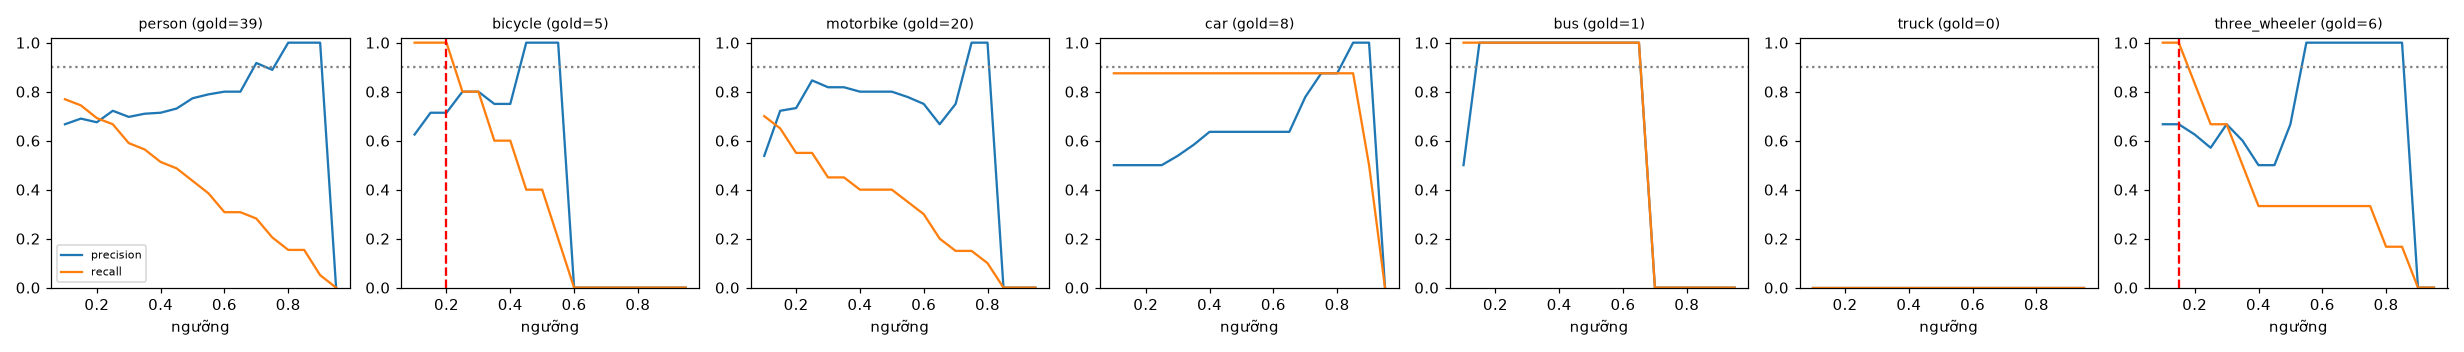

Data behind this chart, as committed beside it:
class, thr, tp, fp, fn, precision, recall, f1, n_gold
person, 0.1, 30, 15, 9, 0.667, 0.769, 0.714, 39
person, 0.15, 29, 13, 10, 0.69, 0.744, 0.716, 39
person, 0.2, 27, 13, 12, 0.675, 0.692, 0.684, 39
person, 0.25, 26, 10, 13, 0.722, 0.667, 0.693, 39
person, 0.3, 23, 10, 16, 0.697, 0.59, 0.639, 39
person, 0.35, 22, 9, 17, 0.71, 0.564, 0.629, 39
person, 0.4, 20, 8, 19, 0.714, 0.513, 0.597, 39
person, 0.45, 19, 7, 20, 0.731, 0.487, 0.585, 39
person, 0.5, 17, 5, 22, 0.773, 0.436, 0.557, 39
person, 0.55, 15, 4, 24, 0.789, 0.385, 0.517, 39
person, 0.6, 12, 3, 27, 0.8, 0.308, 0.444, 39
person, 0.65, 12, 3, 27, 0.8, 0.308, 0.444, 39
person, 0.7, 11, 1, 28, 0.917, 0.282, 0.431, 39
person, 0.75, 8, 1, 31, 0.889, 0.205, 0.333, 39
person, 0.8, 6, 0, 33, 1.0, 0.154, 0.267, 39
person, 0.85, 6, 0, 33, 1.0, 0.154, 0.267, 39
person, 0.9, 2, 0, 37, 1.0, 0.051, 0.098, 39
person, 0.95, 0, 0, 39, 0.0, 0.0, 0.0, 39
bicycle, 0.1, 5, 3, 0, 0.625, 1.0, 0.769, 5
bicycle, 0.15, 5, 2, 0, 0.714, 1.0, 0.833, 5
bicycle, 0.2, 5, 2, 0, 0.714, 1.0, 0.833, 5
bicycle, 0.25, 4, 1, 1, 0.8, 0.8, 0.8, 5
bicycle, 0.3, 4, 1, 1, 0.8, 0.8, 0.8, 5
bicycle, 0.35, 3, 1, 2, 0.75, 0.6, 0.667, 5
bicycle, 0.4, 3, 1, 2, 0.75, 0.6, 0.667, 5
bicycle, 0.45, 2, 0, 3, 1.0, 0.4, 0.571, 5
bicycle, 0.5, 2, 0, 3, 1.0, 0.4, 0.571, 5
bicycle, 0.55, 1, 0, 4, 1.0, 0.2, 0.333, 5
bicycle, 0.6, 0, 0, 5, 0.0, 0.0, 0.0, 5
bicycle, 0.65, 0, 0, 5, 0.0, 0.0, 0.0, 5
bicycle, 0.7, 0, 0, 5, 0.0, 0.0, 0.0, 5
bicycle, 0.75, 0, 0, 5, 0.0, 0.0, 0.0, 5
bicycle, 0.8, 0, 0, 5, 0.0, 0.0, 0.0, 5
bicycle, 0.85, 0, 0, 5, 0.0, 0.0, 0.0, 5
bicycle, 0.9, 0, 0, 5, 0.0, 0.0, 0.0, 5
bicycle, 0.95, 0, 0, 5, 0.0, 0.0, 0.0, 5
motorbike, 0.1, 14, 12, 6, 0.538, 0.7, 0.609, 20
motorbike, 0.15, 13, 5, 7, 0.722, 0.65, 0.684, 20
motorbike, 0.2, 11, 4, 9, 0.733, 0.55, 0.629, 20
motorbike, 0.25, 11, 2, 9, 0.846, 0.55, 0.667, 20
motorbike, 0.3, 9, 2, 11, 0.818, 0.45, 0.581, 20
motorbike, 0.35, 9, 2, 11, 0.818, 0.45, 0.581, 20
motorbike, 0.4, 8, 2, 12, 0.8, 0.4, 0.533, 20
motorbike, 0.45, 8, 2, 12, 0.8, 0.4, 0.533, 20
motorbike, 0.5, 8, 2, 12, 0.8, 0.4, 0.533, 20
motorbike, 0.55, 7, 2, 13, 0.778, 0.35, 0.483, 20
motorbike, 0.6, 6, 2, 14, 0.75, 0.3, 0.429, 20
motorbike, 0.65, 4, 2, 16, 0.667, 0.2, 0.308, 20
motorbike, 0.7, 3, 1, 17, 0.75, 0.15, 0.25, 20
motorbike, 0.75, 3, 0, 17, 1.0, 0.15, 0.261, 20
motorbike, 0.8, 2, 0, 18, 1.0, 0.1, 0.182, 20
motorbike, 0.85, 0, 0, 20, 0.0, 0.0, 0.0, 20
motorbike, 0.9, 0, 0, 20, 0.0, 0.0, 0.0, 20
motorbike, 0.95, 0, 0, 20, 0.0, 0.0, 0.0, 20
car, 0.1, 7, 7, 1, 0.5, 0.875, 0.636, 8
car, 0.15, 7, 7, 1, 0.5, 0.875, 0.636, 8
car, 0.2, 7, 7, 1, 0.5, 0.875, 0.636, 8
car, 0.25, 7, 7, 1, 0.5, 0.875, 0.636, 8
car, 0.3, 7, 6, 1, 0.538, 0.875, 0.667, 8
car, 0.35, 7, 5, 1, 0.583, 0.875, 0.7, 8
... 66 more rows
